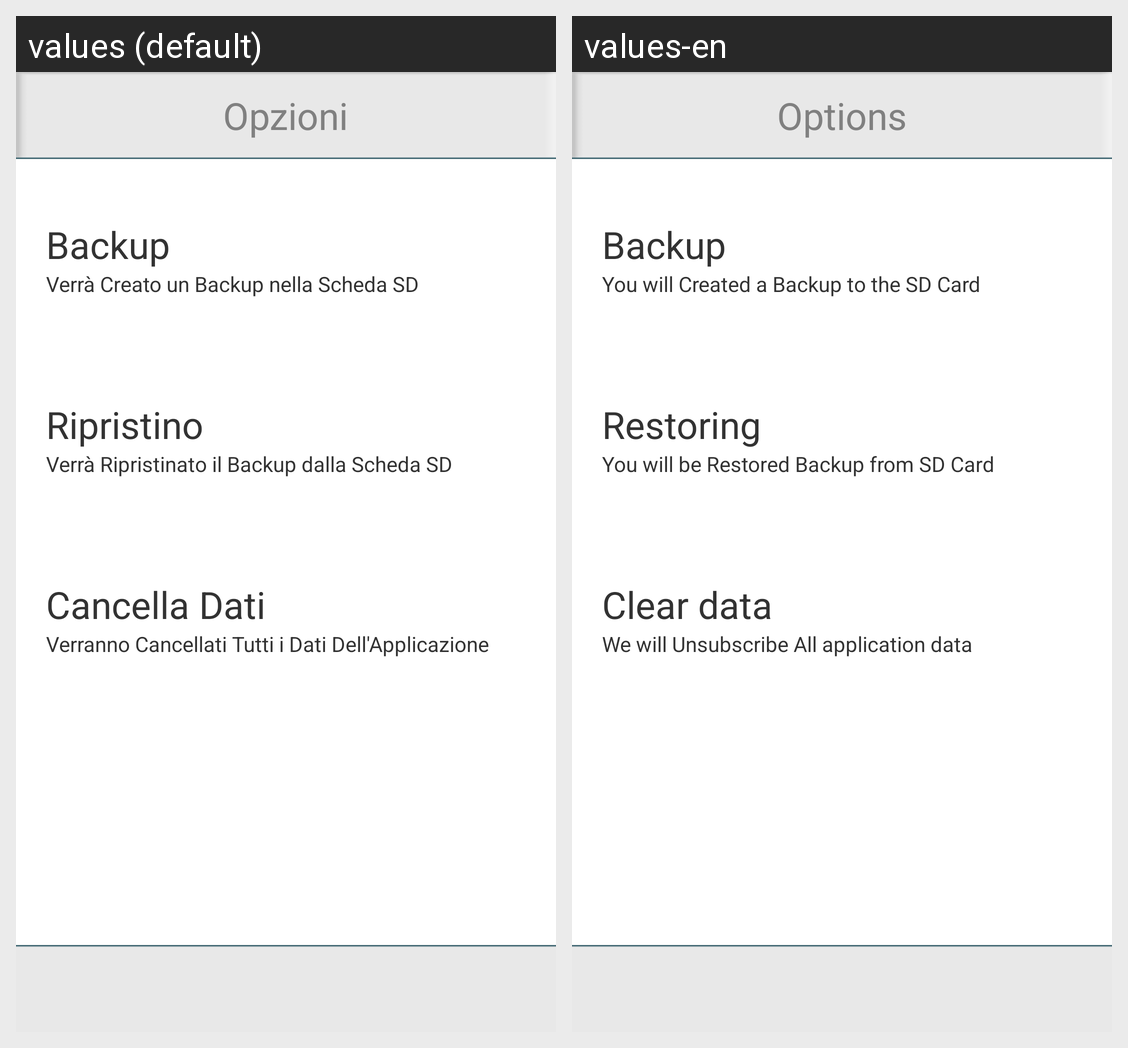

This grid shows one Android layout under two languages. Give, for every string resource on the screen, its name, the default text and each shown locale's text.
Android screen res/layout/backup_frammento.xml rendered under 2 locales, left to right: values (default), values-en. Device: Nexus 5 (rendered at 1080×1920; each locale shown at half size, 540×960, under a caption strip naming it); theme AppTheme.
Strings drawn on this screen, with the default value and each locale's value (text and hints the layout hard-codes, and strings that could not be matched under every locale, appear in the picture but are not listed):

opzioni
  values: Opzioni
  values-en: Options

backup
  values: Backup
  values-en: Backup

verra_creato_un_backup_nella_scheda_sd
  values: Verrà Creato un Backup nella Scheda SD
  values-en: You will Created a Backup to the SD Card

ripristino
  values: Ripristino
  values-en: Restoring

verra_ripristinato_il_backup_dalla_scheda_sd
  values: Verrà Ripristinato il Backup dalla Scheda SD
  values-en: You will be Restored Backup from SD Card

cancella_dati
  values: Cancella Dati
  values-en: Clear data

verranno_cancellati_tutti_i_dati_dell_aplicazione
  values: Verranno Cancellati Tutti i Dati Dell'Applicazione
  values-en: We will Unsubscribe All application data
